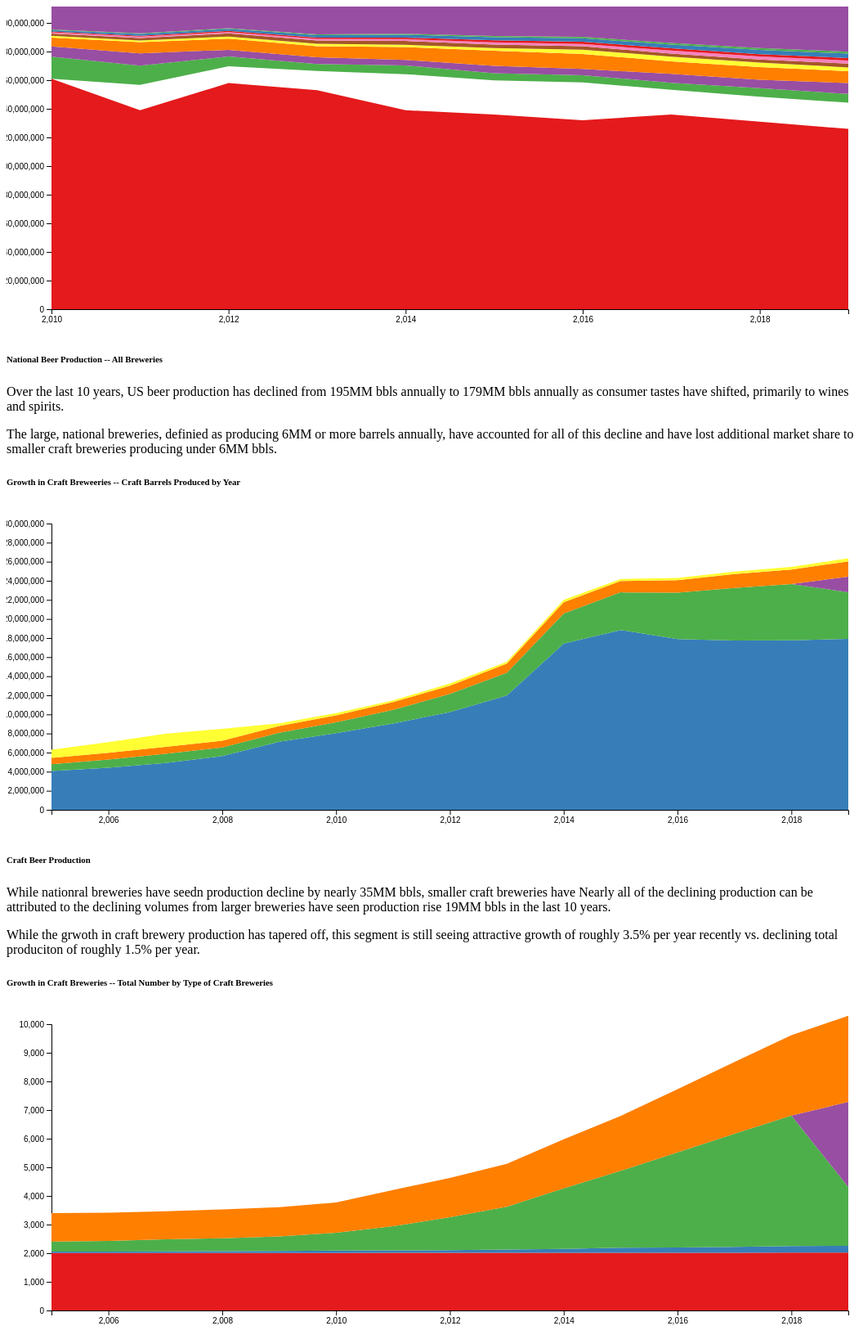
D3 v4 page, settled after 480 driven frames (8 s of simulated time); the page loaded 3 data file(s).


// ── Home_charts.js
// set the dimensions and margins of the graph
var margin = { top: 20, right: 30, bottom: 30, left: 55 },
    width = 1060 - margin.left - margin.right,
    height = 400 - margin.top - margin.bottom;


// Chart 1 - Total US Beer Production by Size of Brewery
// --------------------------------------------------------------------------------
// append the svg object to the body of the page
var svg1 = d3.select("#my_dataviz1")
    .append("svg")
    .attr("width", width + margin.left + margin.right)
    .attr("height", height + margin.top + margin.bottom)
    .append("g")
    .attr("transform",
        "translate(" + margin.left + "," + margin.top + ")");

//Read the data
d3.csv("../production_merged1.csv", function (data) {


    // List of groups = header of the csv files
    var keys = data.columns.slice(1)

    // Add X axis
    var x = d3.scaleLinear()
        .domain(d3.extent(data, function (d) { return d.Year; }))
        .range([0, width]);
    svg1.append("g")
        .attr("transform", "translate(0," + height + ")")
        .call(d3.axisBottom(x).ticks(5));

    // Add Y axis
    var y = d3.scaleLinear()
        .domain([0, 200000000])

        .range([height, 0]);
    svg1.append("g")
        .call(d3.axisLeft(y));

    // color palette
    var color = d3.scaleOrdinal()
        .domain(keys)
        .range(['#e41a1c', '#377eb8', '#4daf4a', '#984ea3', '#ff7f00', '#ffff33', '#a65628', '#f781bf'])

    //stack the data?
    var stackedData = d3.stack()
        .keys(keys)
        (data)
    //console.log("This is the stack result: ", stackedData)

    // Show the areas
    svg1
        .selectAll("mylayers")
        .data(stackedData)
        .enter()
        .append("path")
        .style("fill", function (d) { console.log(d.key); return color(d.key); })
        .attr("d", d3.area()
            .x(function (d, i) { return x(d.data.Year); })
            .y0(function (d) { return y(d[0]); })
            .y1(function (d) { return y(d[1]); })
        )

})

// Chart 2 - Craft Barrels Produced by Year 
// --------------------------------------------------------------------------------
// append the svg object to the body of the page
var svg2 = d3.select("#my_dataviz2")
    .append("svg")
    .attr("width", width + margin.left + margin.right)
    .attr("height", height + margin.top + margin.bottom)
    .append("g")
    .attr("transform",
        "translate(" + margin.left + "," + margin.top + ")");

//Read the data
d3.csv("../craft_barrels.csv", function (data) {


    // List of groups = header of the csv files
    var keys = data.columns.slice(1)

    // Add X axis
    var x = d3.scaleLinear()
        .domain(d3.extent(data, function (d) { return d.Year; }))
        .range([0, width]);
    svg2.append("g")
        .attr("transform", "translate(0," + height + ")")
        .call(d3.axisBottom(x).ticks(5));

    // Add Y axis
    var y = d3.scaleLinear()
        .domain([0, 30000000])

        .range([height, 0]);
    svg2.append("g")
        .call(d3.axisLeft(y));

    // color palette
    var color = d3.scaleOrdinal()
        .domain(keys)
        .range(['#e41a1c', '#377eb8', '#4daf4a', '#984ea3', '#ff7f00', '#ffff33', '#a65628', '#f781bf'])

    //stack the data?
    var stackedData = d3.stack()
        .keys(keys)
        (data)
    //console.log("This is the stack result: ", stackedData)

    // Show the areas
    svg2
        .selectAll("mylayers")
        .data(stackedData)
        .enter()
        .append("path")
        .style("fill", function (d) { console.log(d.key); return color(d.key); })
        .attr("d", d3.area()
            .x(function (d, i) { return x(d.data.Year); })
            .y0(function (d) { return y(d[0]); })
            .y1(function (d) { return y(d[1]); })
        )

})

// Chart 3 - Total Number of Craft Breweries
// --------------------------------------------------------------------------------
// append the svg object to the body of the page
var svg3 = d3.select("#my_dataviz3")
    .append("svg")
    .attr("width", width + margin.left + margin.right)
    .attr("height", height + margin.top + margin.bottom)
    .append("g")
    .attr("transform",
        "translate(" + margin.left + "," + margin.top + ")");

//Read the data
d3.csv("../craft_numbers.csv", function (data) {


    // List of groups = header of the csv files
    var keys = data.columns.slice(1)

    // Add X axis
    var x = d3.scaleLinear()
        .domain(d3.extent(data, function (d) { return d.Year; }))
        .range([0, width]);
    svg3.append("g")
        .attr("transform", "translate(0," + height + ")")
        .call(d3.axisBottom(x).ticks(5));

    // Add Y axis
    var y = d3.scaleLinear()
        .domain([0, 10000])

        .range([height, 0]);
    svg3.append("g")
        .call(d3.axisLeft(y));

    // color palette
    var color = d3.scaleOrdinal()
        .domain(keys)
        .range(['#e41a1c', '#377eb8', '#4daf4a', '#984ea3', '#ff7f00', '#ffff33', '#a65628', '#f781bf'])

    //stack the data?
    var stackedData = d3.stack()
        .keys(keys)
        (data)
    //console.log("This is the stack result: ", stackedData)

    // Show the areas
    svg3
        .selectAll("mylayers")
        .data(stackedData)
        .enter()
        .append("path")
        .style("fill", function (d) { console.log(d.key); return color(d.key); })
        .attr("d", d3.area()
            .x(function (d, i) { return x(d.data.Year); })
            .y0(function (d) { return y(d[0]); })
            .y1(function (d) { return y(d[1]); })
        )

})

### data: ../production_merged1.csv
Year, 6,000,001 Barrels and Over, 2,000,000 to 6,000,000 Barrels, 1,000,001 to 1,999,999 Barrels, 500,001 to 1,000,000 Barrels, 100,001 to 500,000 Barrels, 60,001 to 100,000 Barrels, 30,001 to 60,000 Barrels, 15,001 to 30,000 Barrels, 7,501 to 15,000 Barrels, 1,001 to 7,500 Barrels, 1 to 1,000 Barrels, Total, Total Craft
2010, 161000000, -, 15500000, 7140000, 6120000, 1230000, 1540000, 911000, 560000, 1060000, 426000, 195000000, 34400000
2011, 139000000, 17700000, 13500000, 8450000, 7930000, 1160000, 1750000, 893000, 662000, 1250000, 458000, 193000000, 53800000
2012, 158000000, 11700000, 6860000, 4650000, 7810000, 1470000, 2180000, 914000, 821000, 1400000, 517000, 196000000, 38400000
2013, 153000000, 13400000, 4820000, 4800000, 7640000, 1820000, 2270000, 1090000, 843000, 1690000, 602000, 192000000, 39000000
2014, 139000000, 25200000, 6060000, 3840000, 9090000, 1550000, 2640000, 1310000, 1040000, 1960000, 699000, 192000000, 53300000
2015, 136000000, 23900000, 5000000, 5050000, 10600000, 1890000, 2450000, 1510000, 1430000, 2240000, 836000, 191000000, 55000000
2016, 132000000, 26500000, 5000000, 4290000, 10500000, 3050000, 2330000, 1580000, 1550000, 2460000, 993000, 190000000, 58200000
2017, 136000000, 17300000, 4870000, 6250000, 8790000, 3180000, 2230000, 2060000, 1570000, 2660000, 1070000, 186000000, 50000000
2018, 131000000, 17400000, 6080000, 5860000, 8780000, 3120000, 2170000, 2120000, 1620000, 3060000, 1240000, 183000000, 51500000
2019, 126000000, 18300000, 6060000, 7590000, 8370000, 2580000, 2680000, 2170000, 1680000, 3150000, 1320000, 180000000, 53900000

### data: ../craft_barrels.csv
, Year, Regional, Micro Brewery, Taproom, Brewpub, Contract
0, 2005, 4059412, 708014, 0, 672219, 854155
1, 2006, 4419523, 846807, 0, 699554, 1132807
2, 2007, 4909595, 968736, 0, 718734, 1380738
3, 2008, 5627520, 906955, 0, 696952, 1252232
4, 2009, 7129471, 947851, 0, 705303, 282004
5, 2010, 8034796, 1141118, 0, 727427, 230636
6, 2011, 9041364, 1432034, 0, 811661, 182278
7, 2012, 10237632, 1905212, 0, 870371, 222702
8, 2013, 11973628, 2377107, 0, 977905, 176210
9, 2014, 17412333, 3161365, 0, 1167164, 257517
10, 2015, 18841448, 3946399, 0, 1184252, 210362
11, 2016, 17883085, 4865341, 0, 1309909, 244214
12, 2017, 17744740, 5508641, 0, 1446982, 258197
13, 2018, 17751883, 5913143, 0, 1505001, 287402
14, 2019, 17918642, 4888669, 1615881, 1617768, 306957

### data: ../craft_numbers.csv
, Year, Regional, Micro Brewery, Taproom, Brewpub
0, 2005, 49, 354, 0, 991
1, 2006, 50, 370, 0, 989
2, 2007, 55, 422, 0, 982
3, 2008, 62, 450, 0, 1009
4, 2009, 71, 505, 0, 1020
5, 2010, 81, 620, 0, 1057
6, 2011, 88, 843, 0, 1267
7, 2012, 97, 1147, 0, 1372
8, 2013, 119, 1492, 0, 1497
9, 2014, 135, 2116, 0, 1717
10, 2015, 178, 2684, 0, 1914
11, 2016, 186, 3319, 0, 2208
12, 2017, 202, 3956, 0, 2503
13, 2018, 230, 4558, 0, 2806
14, 2019, 240, 2058, 2966, 3011